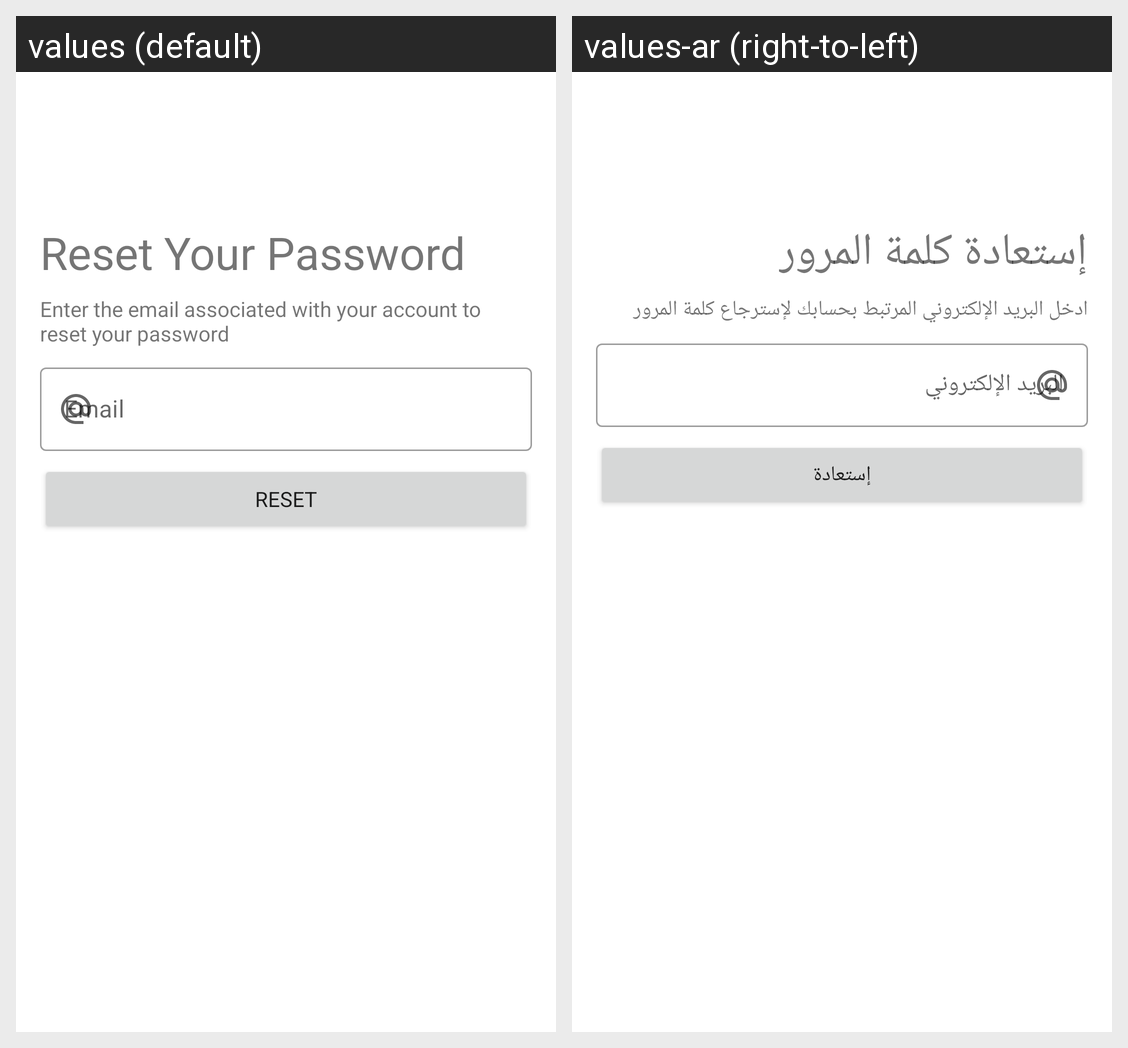

Here is an Android app screen in its default locale and in the app's own translations. Write out the translated-string differences for the strings that appear on this screen.
Android screen res/layout/activity_reset_password.xml rendered under 2 locales, left to right: values (default), values-ar (right-to-left). Device: Nexus 5 (rendered at 1080×1920; each locale shown at half size, 540×960, under a caption strip naming it); theme Theme.Recipes.
Strings drawn on this screen, with the default value and each locale's value (text and hints the layout hard-codes, and strings that could not be matched under every locale, appear in the picture but are not listed):

reset_your_password
  values: Reset Your Password
  values-ar: إستعادة كلمة المرور

enter_the_email_associated_with_your_account_to_reset_your_password
  values: Enter the email associated with your account to reset your password
  values-ar: ادخل البريد الإلكتروني المرتبط بحسابك لإسترجاع كلمة المرور

email
  values: Email
  values-ar: البريد الإلكتروني

reset
  values: Reset
  values-ar: إستعادة
